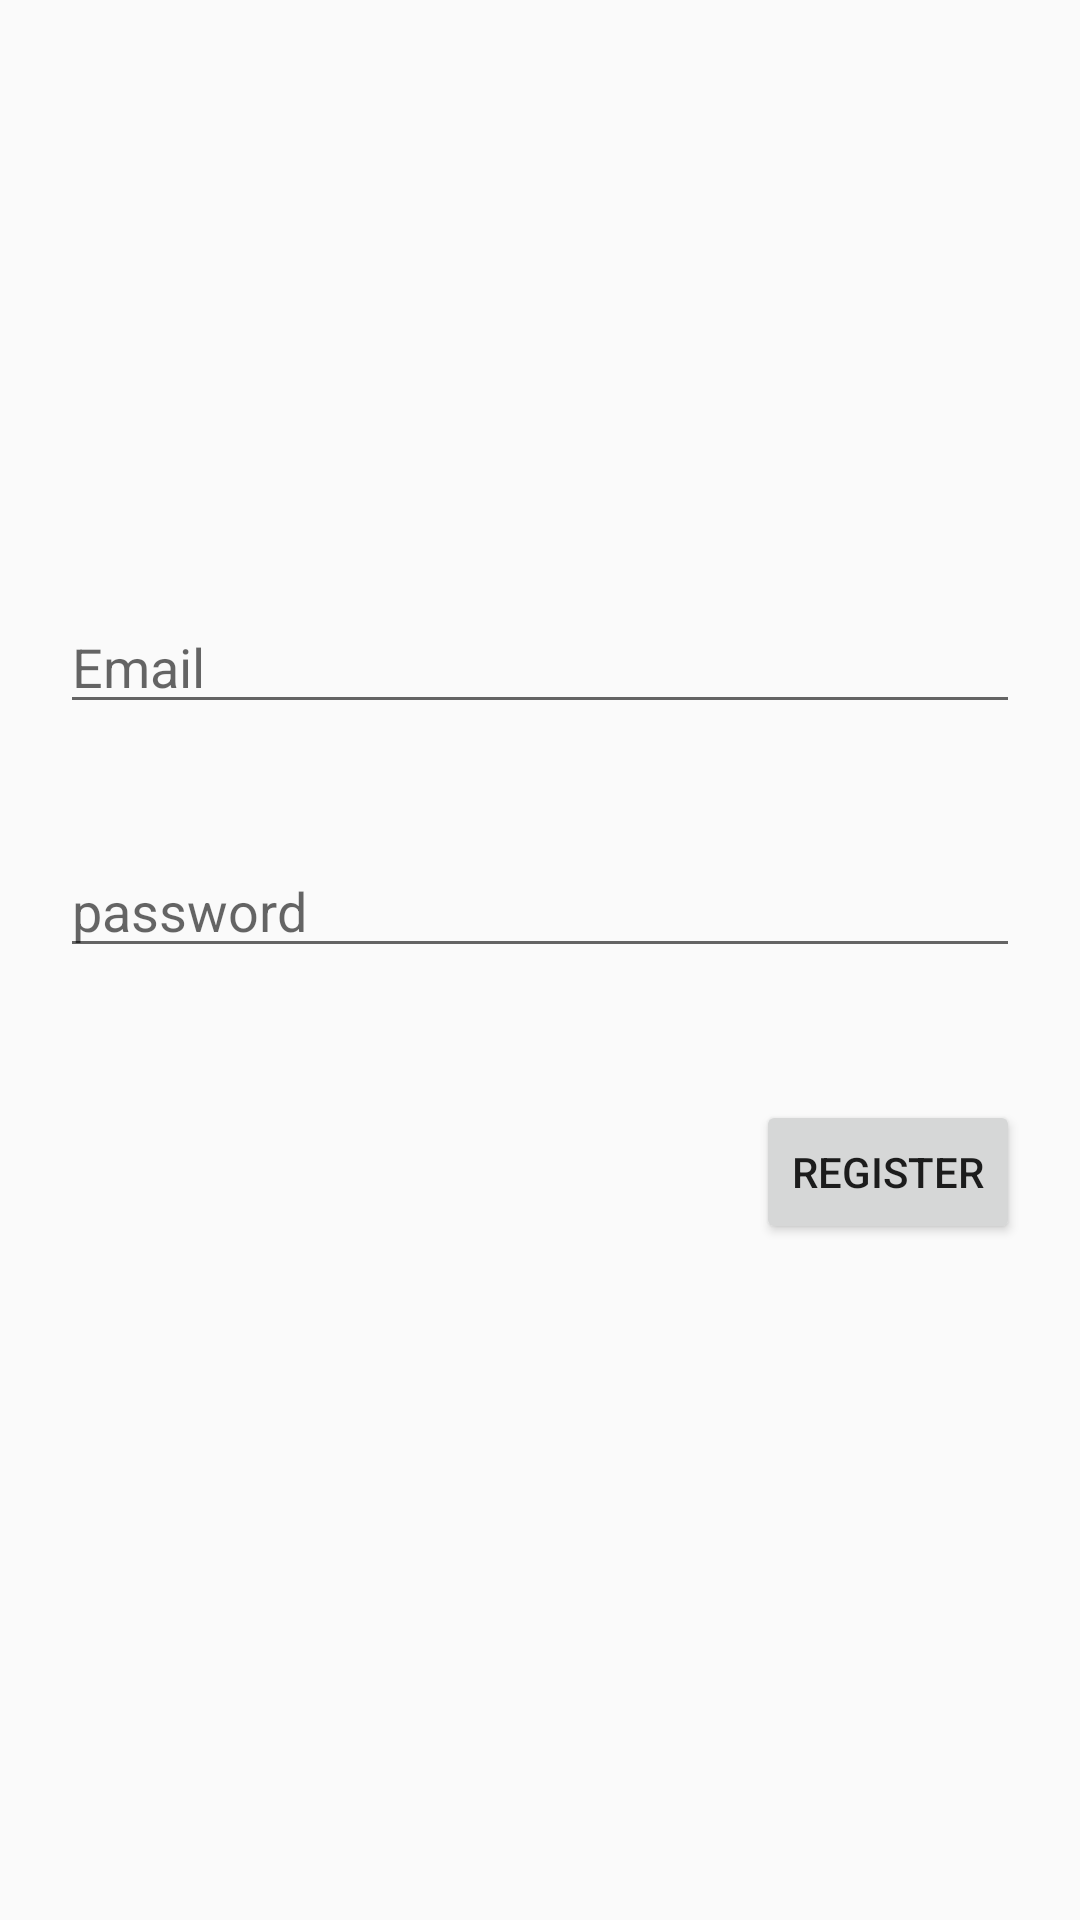

Android layout source for this screen:
<!-- AndroidManifest.xml: application theme Theme.DigiBill -->
<!-- res/layout/activity_register.xml -->
<?xml version="1.0" encoding="utf-8"?>
<androidx.constraintlayout.widget.ConstraintLayout xmlns:android="http://schemas.android.com/apk/res/android"
    xmlns:app="http://schemas.android.com/apk/res-auto"
    xmlns:tools="http://schemas.android.com/tools"
    android:layout_width="match_parent"
    android:layout_height="match_parent"
    tools:context=".register">

    <EditText
        android:id="@+id/regemail"
        android:layout_width="0dp"
        android:layout_height="wrap_content"
        android:layout_marginStart="20dp"
        android:layout_marginTop="200dp"
        android:layout_marginEnd="20dp"
        android:ems="10"
        android:hint="Email"
        android:inputType="textPersonName"
        app:layout_constraintEnd_toEndOf="parent"
        app:layout_constraintStart_toStartOf="parent"
        app:layout_constraintTop_toTopOf="parent" />

    <Button
        android:id="@+id/registerBttn"
        android:layout_width="wrap_content"
        android:layout_height="wrap_content"
        android:layout_marginTop="44dp"
        android:layout_marginEnd="20dp"
        android:text="Register"
        app:layout_constraintEnd_toEndOf="parent"
        app:layout_constraintTop_toBottomOf="@+id/regpassword" />

    <EditText
        android:id="@+id/regpassword"
        android:layout_width="0dp"
        android:layout_height="wrap_content"
        android:layout_marginStart="20dp"
        android:layout_marginTop="40dp"
        android:layout_marginEnd="20dp"
        android:ems="10"
        android:hint="password"
        android:inputType="textPassword"
        app:layout_constraintEnd_toEndOf="parent"
        app:layout_constraintStart_toStartOf="parent"
        app:layout_constraintTop_toBottomOf="@+id/regemail" />

</androidx.constraintlayout.widget.ConstraintLayout>
<!-- resources referenced by this layout -->
<resources>
  <style name="Theme.DigiBill" parent="Theme.AppCompat.Light.NoActionBar">
          
          <item name="colorPrimary">@color/purple_500</item>
          <item name="colorPrimaryVariant">@color/purple_700</item>
          <item name="colorOnPrimary">@color/white</item>
          
          <item name="colorSecondary">@color/teal_200</item>
          <item name="colorSecondaryVariant">@color/teal_700</item>
          <item name="colorOnSecondary">@color/black</item>
          
          <item name="android:statusBarColor" tools:targetApi="l">?attr/colorPrimaryVariant</item>
          
      </style>
  <color name="purple_500">#FF6200EE</color>
  <color name="purple_700">#FF3700B3</color>
  <color name="white">#FFFFFFFF</color>
  <color name="teal_200">#FF03DAC5</color>
  <color name="teal_700">#FF018786</color>
  <color name="black">#FF000000</color>
</resources>
